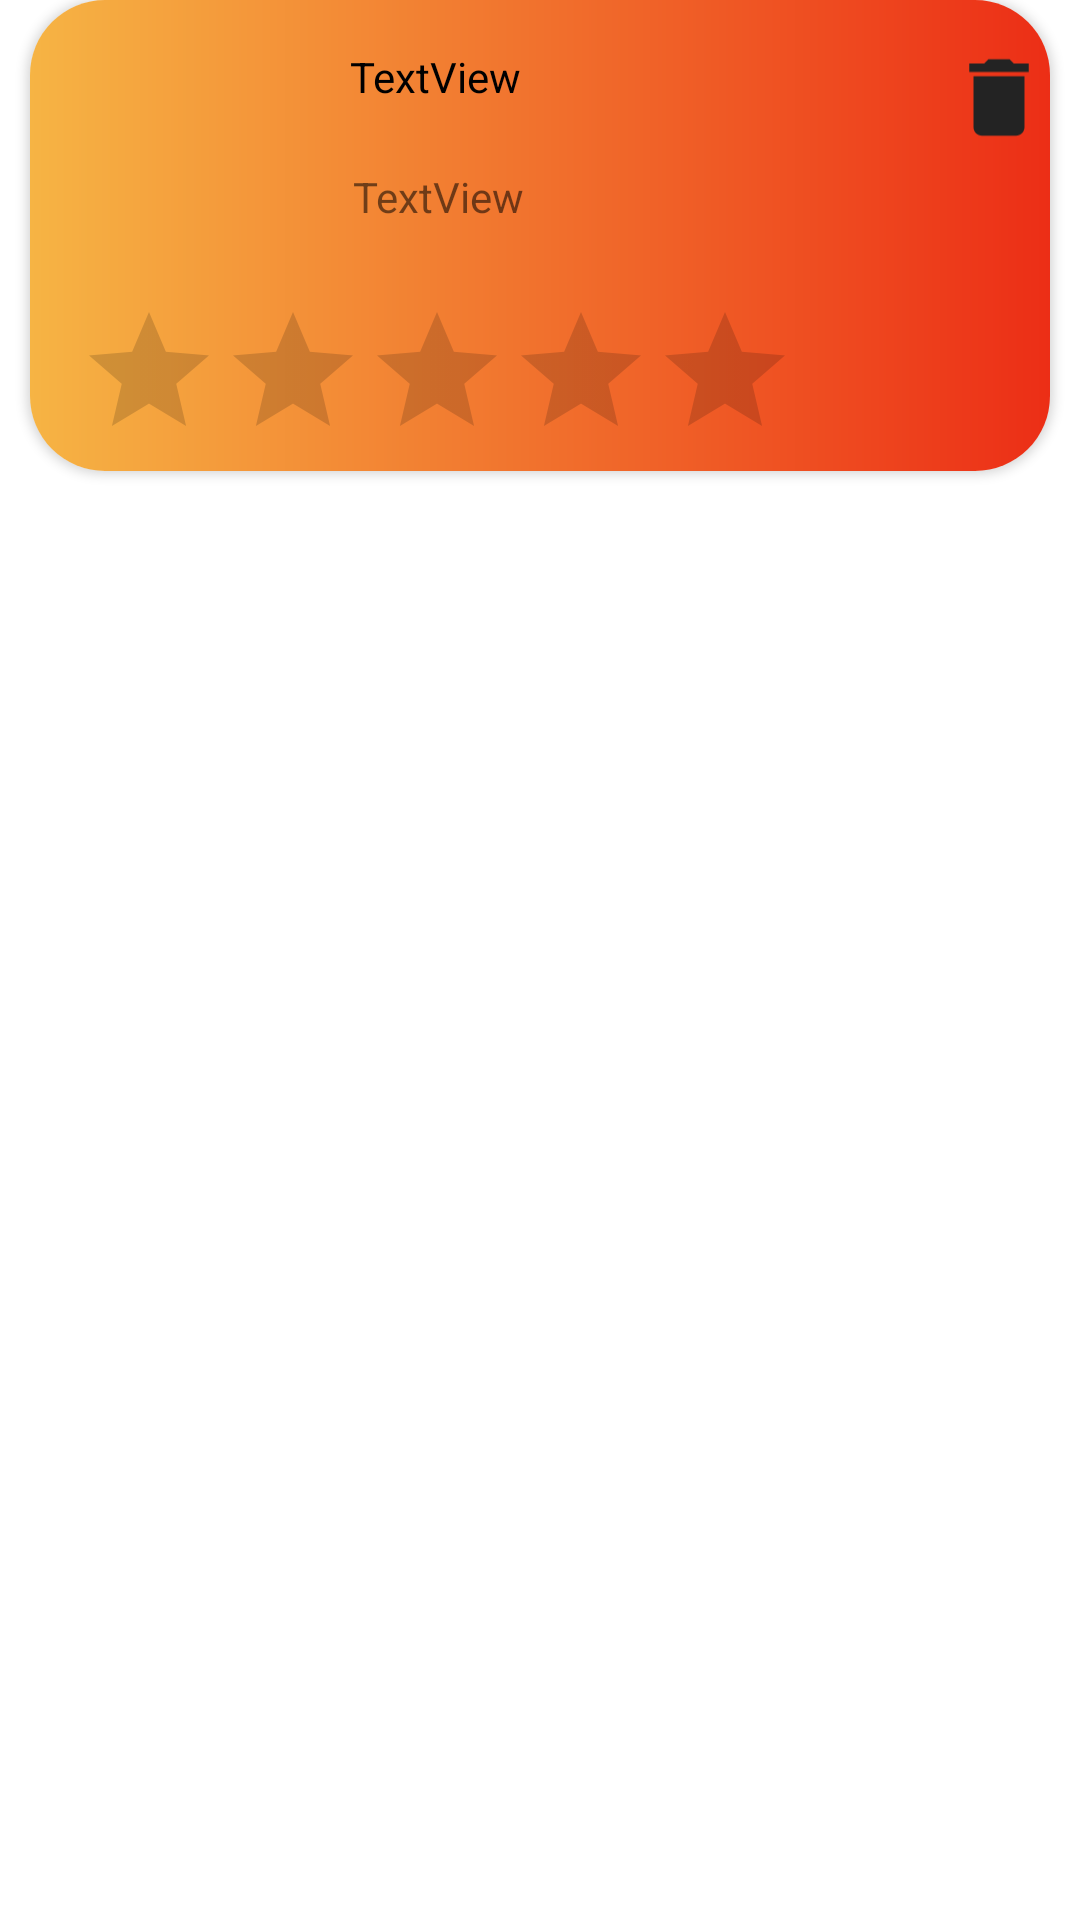

This screen was rendered from an Android layout file. Write that file and the resources it references.
<!-- AndroidManifest.xml: application theme Theme.CommUnity -->
<!-- res/layout/favourites_cardview.xml -->
<?xml version="1.0" encoding="utf-8"?>
<androidx.constraintlayout.widget.ConstraintLayout xmlns:android="http://schemas.android.com/apk/res/android"
    xmlns:app="http://schemas.android.com/apk/res-auto"
    xmlns:tools="http://schemas.android.com/tools"
    android:layout_width="match_parent"
    android:layout_height="190dp">

    <androidx.cardview.widget.CardView
        android:layout_width="match_parent"
        android:layout_height="wrap_content"
        android:layout_marginStart="10dp"
        android:layout_marginEnd="10dp"
        app:cardCornerRadius="25dp"
        app:layout_constraintEnd_toEndOf="parent"
        app:layout_constraintStart_toStartOf="parent"
        app:layout_constraintTop_toTopOf="parent">

        <androidx.constraintlayout.widget.ConstraintLayout
            android:layout_width="match_parent"
            android:layout_height="match_parent"
            android:background="@drawable/custom_favourites_cardview_bg">

            <ImageView
                android:id="@+id/imgFavouriteProfile"
                android:layout_width="79dp"
                android:layout_height="82dp"
                app:layout_constraintBottom_toBottomOf="parent"
                app:layout_constraintEnd_toEndOf="parent"
                app:layout_constraintHorizontal_bias="0.06"
                app:layout_constraintStart_toStartOf="parent"
                app:layout_constraintTop_toTopOf="parent"
                app:layout_constraintVertical_bias="0.16"
                tools:srcCompat="@tools:sample/avatars" />

            <TextView
                android:id="@+id/txtIndividualName"
                android:layout_width="184dp"
                android:layout_height="27dp"
                android:layout_marginStart="12dp"
                android:text="TextView"
                android:textColor="#000000"
                app:layout_constraintBottom_toBottomOf="parent"
                app:layout_constraintStart_toEndOf="@+id/imgFavouriteProfile"
                app:layout_constraintTop_toTopOf="parent"
                app:layout_constraintVertical_bias="0.123" />

            <RatingBar
                android:id="@+id/ratingBar2"
                android:layout_width="wrap_content"
                android:layout_height="wrap_content"
                android:layout_marginTop="25dp"
                android:clickable="false"
                app:layout_constraintBottom_toBottomOf="parent"
                app:layout_constraintStart_toStartOf="@+id/imgFavouriteProfile"
                app:layout_constraintTop_toBottomOf="@+id/txtFavouritesBio" />

            <ImageView
                android:id="@+id/btnRemoveFavourite"
                android:layout_width="34dp"
                android:layout_height="37dp"
                android:layout_marginTop="14dp"
                app:layout_constraintEnd_toEndOf="parent"
                app:layout_constraintTop_toTopOf="parent"
                app:srcCompat="@drawable/baseline_delete_24" />

            <TextView
                android:id="@+id/txtFavouritesBio"
                android:layout_width="181dp"
                android:layout_height="wrap_content"
                android:layout_marginStart="13dp"
                android:layout_marginTop="56dp"
                android:text="TextView"
                app:layout_constraintStart_toEndOf="@+id/imgFavouriteProfile"
                app:layout_constraintTop_toTopOf="parent" />

        </androidx.constraintlayout.widget.ConstraintLayout>
    </androidx.cardview.widget.CardView>

</androidx.constraintlayout.widget.ConstraintLayout>
<!-- resources referenced by this layout -->
<resources>
  <!-- drawable baseline_delete_24 (drawable) -->
  <vector xmlns:android="http://schemas.android.com/apk/res/android" android:height="24dp" android:tint="#232323" android:viewportHeight="24" android:viewportWidth="24" android:width="24dp">
        
      <path android:fillColor="@android:color/white" android:pathData="M6,19c0,1.1 0.9,2 2,2h8c1.1,0 2,-0.9 2,-2V7H6v12zM19,4h-3.5l-1,-1h-5l-1,1H5v2h14V4z"/>
      
  </vector>
  <!-- drawable custom_favourites_cardview_bg (drawable) -->
  <?xml version="1.0" encoding="utf-8"?>
  <shape xmlns:android="http://schemas.android.com/apk/res/android">
      <solid android:color="#FF6200EE" />
  
      <gradient
          android:startColor="#f6b444"
          android:endColor="#EC2E16"
          android:gradientRadius="150dp" />
  </shape>
  <style name="Theme.CommUnity" parent="Base.Theme.CommUnity" />
  <style name="Base.Theme.CommUnity" parent="Theme.MaterialComponents.DayNight.NoActionBar">
          
          
      </style>
</resources>
